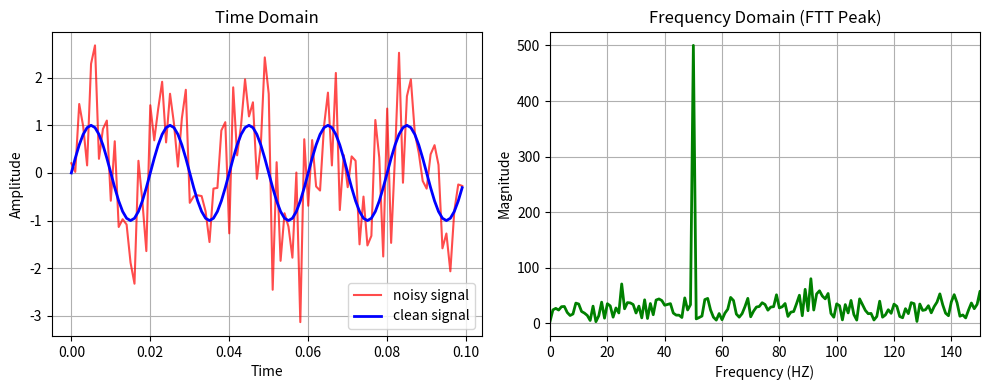

Source code (Python):
import matplotlib.pyplot as plt
import numpy as np
Fs = 1000 #  1000 نقطة ف الثانية 
T = 1.0 # مدة الاشارة  واحد ثانية
N = int(Fs*T) # اجمالي عدد النقط 
t = np.linspace(0,T,N,endpoint=False) #  محور الزمن
target_freq = 50 # 50 (HZ)
clean_signal = np.sin(2*np.pi*target_freq*t)

# adding Gaussian Noise

np.random.normal(loc=0,scale=1,size=len(clean_signal))
noise = np.random.normal(loc=0,scale=1,size=len(clean_signal))
noisy_signal = clean_signal + noise

# appling 1D-FFT and extract freq

fft_result = np.fft.fft(noisy_signal )
freqs = np.fft.fftfreq(len(clean_signal),d=1/Fs)
magnitude = np.abs(fft_result)
pos_mask = freqs>=0
freqs_pos = freqs[pos_mask]
magnitude_pos = magnitude[pos_mask]
# plotting result using matplotlib

plt.figure(figsize=(10,4))

# plot 1 > signal at time domain (before and after noise)

plt.subplot(1,2,1)
plt.plot(t[:100],noisy_signal[:100],label='noisy signal',color='red',alpha=0.7)
plt.plot(t[:100],clean_signal[:100],label='clean signal',color='blue',linewidth=2)
plt.title('Time Domain')
plt.xlabel("Time")
plt.ylabel('Amplitude')
plt.legend()
plt.grid(True)

# plot 2 > signal at freq domain(after fft peak )

plt.subplot(1,2,2)
plt.plot(freqs_pos,magnitude_pos,color='green',linewidth=2)
plt.title("Frequency Domain (FTT Peak)")
plt.xlabel("Frequency (HZ)")
plt.ylabel("Magnitude")
plt.xlim(0,150)
plt.grid(True)

plt.tight_layout()
plt.show()
